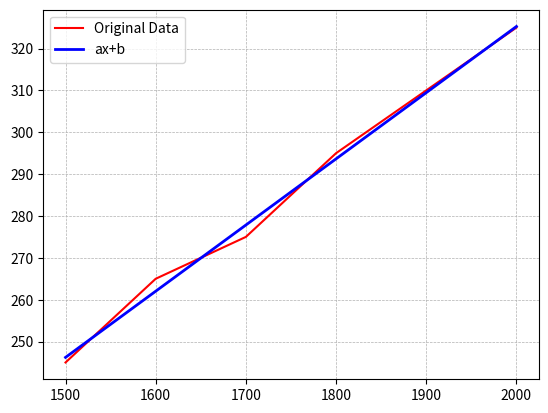

Python code for this plot:
import numpy as np
import matplotlib.pyplot as plt
def simple_linear_reg(x,y):
	x_mean=np.mean(x)
	y_mean=np.mean(y)
	
	n=np.sum((x-x_mean)*(y-y_mean))
	d=np.sum((x-x_mean)**2)
	m=n/d
	b=y_mean-m*x_mean
	
	return m,b

x=[1500, 1600, 1700, 1800, 2000]
y=[245, 265, 275, 295, 325]

a,b=simple_linear_reg(x,y)
print(f"{a} x+{b}")


points =np.linspace (1500,2000,100)
y1=[]
for i in range(100):
	y1.append(a*points[i]+b)
	
plt.plot(x, y, color='r',   label='Original Data')
plt.plot(points, y1, color='b', linestyle='-',   label='ax+b', linewidth=2)
plt.grid(True, which='both', linestyle='--', linewidth=0.5)
plt.legend()

plt.show()

#0.1581081081081081 x+9.054054054054063
